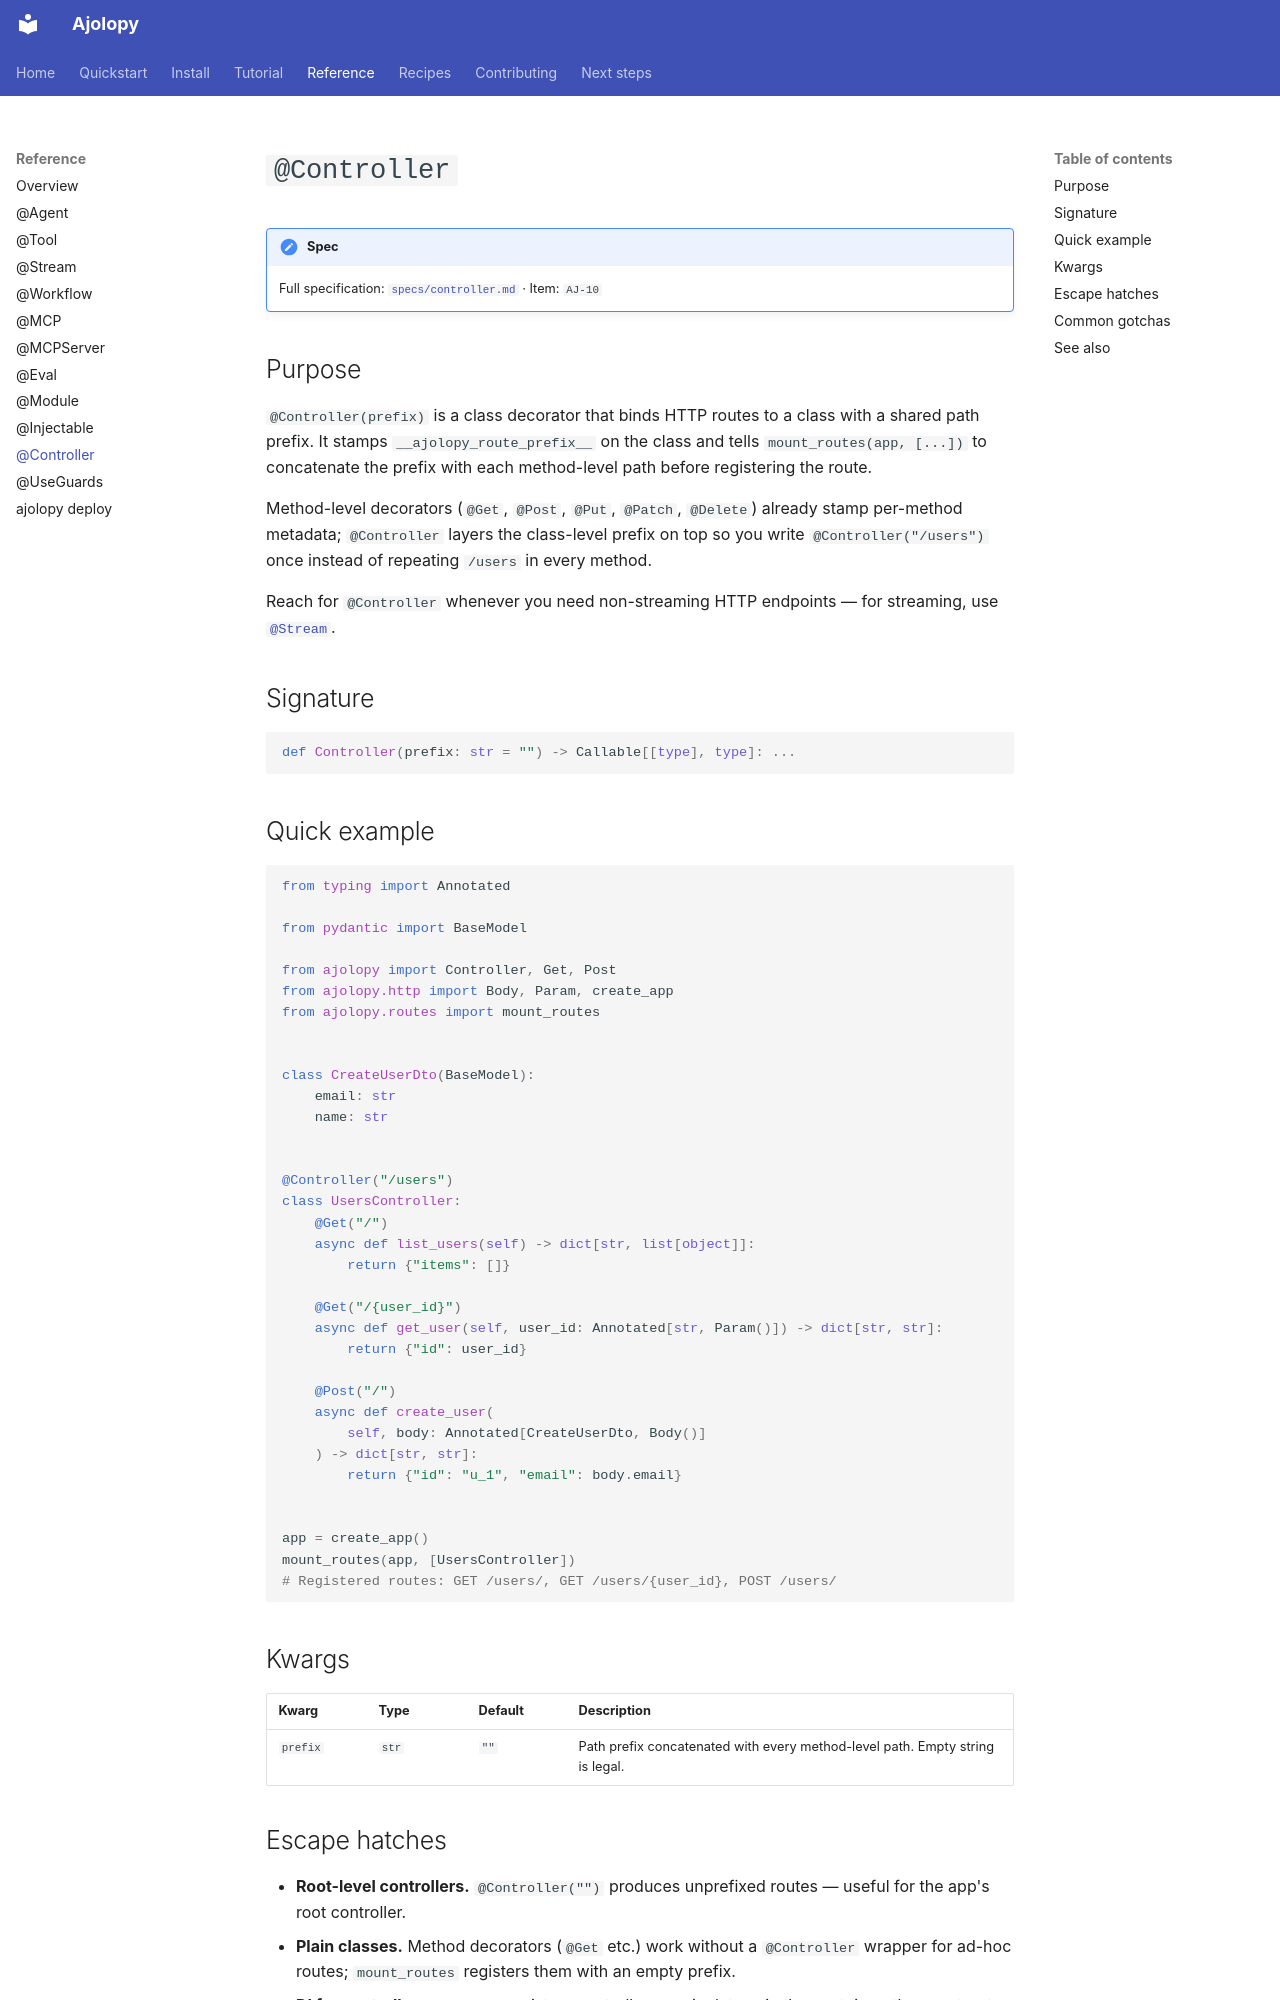

repository: jcocano/Ajolopy · page: reference/controller/index.html · generator: mkdocs

# `@Controller`

!!! note "Spec"
    Full specification: [`specs/controller.md`](https://github.com/jcocano/ajolopy/blob/main/specs/controller.md)
    · Item: `AJ-10`

## Purpose

`@Controller(prefix)` is a class decorator that binds HTTP routes to a
class with a shared path prefix. It stamps `__ajolopy_route_prefix__` on
the class and tells `mount_routes(app, [...])` to concatenate the prefix
with each method-level path before registering the route.

Method-level decorators (`@Get`, `@Post`, `@Put`, `@Patch`, `@Delete`)
already stamp per-method metadata; `@Controller` layers the class-level
prefix on top so you write `@Controller("/users")` once instead of
repeating `/users` in every method.

Reach for `@Controller` whenever you need non-streaming HTTP endpoints —
for streaming, use [`@Stream`](stream.md).

## Signature

```python
def Controller(prefix: str = "") -> Callable[[type], type]: ...
```

## Quick example

```python
from typing import Annotated

from pydantic import BaseModel

from ajolopy import Controller, Get, Post
from ajolopy.http import Body, Param, create_app
from ajolopy.routes import mount_routes


class CreateUserDto(BaseModel):
    email: str
    name: str


@Controller("/users")
class UsersController:
    @Get("/")
    async def list_users(self) -> dict[str, list[object]]:
        return {"items": []}

    @Get("/{user_id}")
    async def get_user(self, user_id: Annotated[str, Param()]) -> dict[str, str]:
        return {"id": user_id}

    @Post("/")
    async def create_user(
        self, body: Annotated[CreateUserDto, Body()]
    ) -> dict[str, str]:
        return {"id": "u_1", "email": body.email}


app = create_app()
mount_routes(app, [UsersController])
# Registered routes: GET /users/, GET /users/{user_id}, POST /users/
```

## Kwargs

| Kwarg     | Type   | Default | Description |
|-----------|--------|---------|-------------|
| `prefix`  | `str`  | `""`    | Path prefix concatenated with every method-level path. Empty string is legal. |

## Escape hatches

- **Root-level controllers.** `@Controller("")` produces unprefixed
  routes — useful for the app's root controller.
- **Plain classes.** Method decorators (`@Get` etc.) work without a
  `@Controller` wrapper for ad-hoc routes; `mount_routes` registers
  them with an empty prefix.
- **DI for controllers.** [`@Module`](module.md) registers controllers
  as singletons in the container; the constructor type hints drive
  dependency injection just like [`@Injectable`](injectable.md)
  providers.
